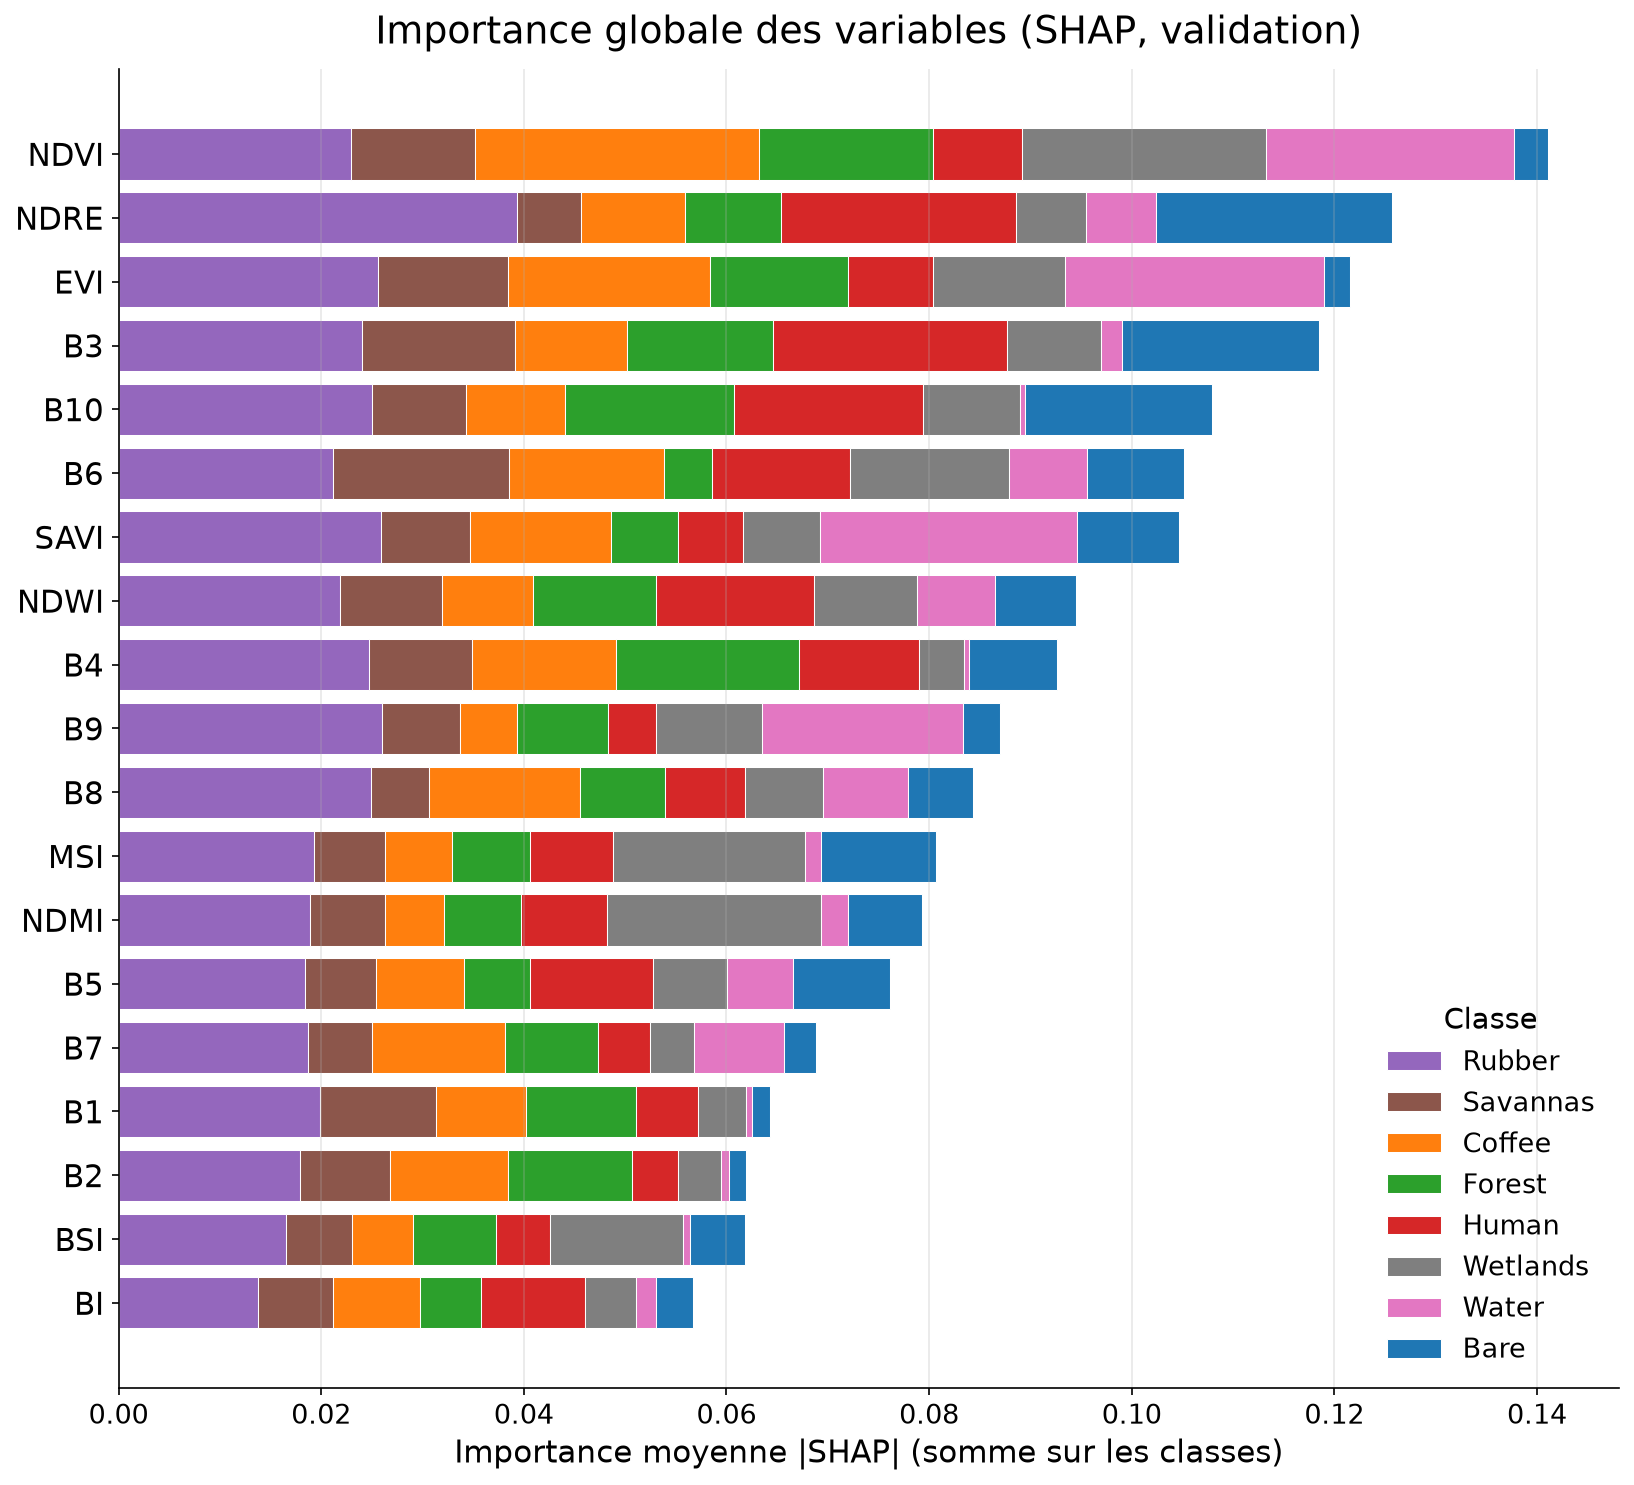

Values plotted in this chart, from the file beside it:
variable, importance
NDVI, 0.141
NDRE, 0.1257
EVI, 0.1216
B3, 0.1185
B10, 0.1079
B6, 0.1052
SAVI, 0.1047
NDWI, 0.0945
B4, 0.0926
B9, 0.087
B8, 0.0844
MSI, 0.0806
NDMI, 0.0793
B5, 0.0761
B7, 0.0689
B1, 0.0643
B2, 0.0619
BSI, 0.0618
BI, 0.0567
